Labelled photos from "signs", an image-classification folder in nithinisaimg/sign_language_translator. The possible labels are: bye, hello, help me, how are you, i love you, please, sorry, thank you, yes.

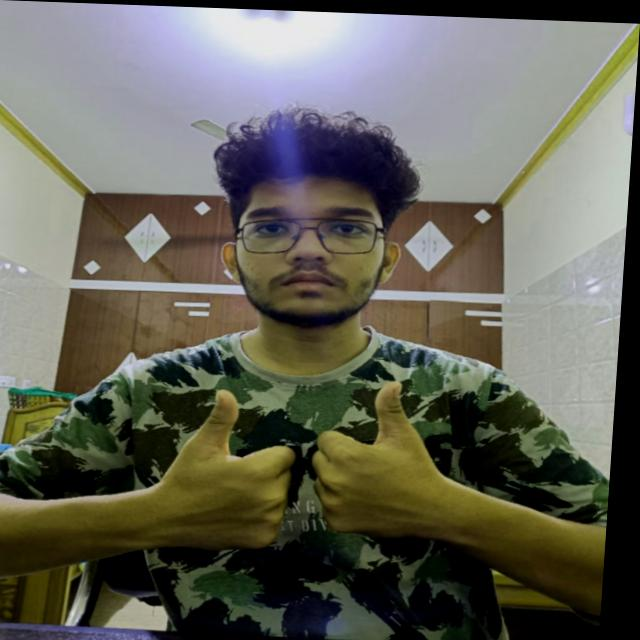
Label: how are you

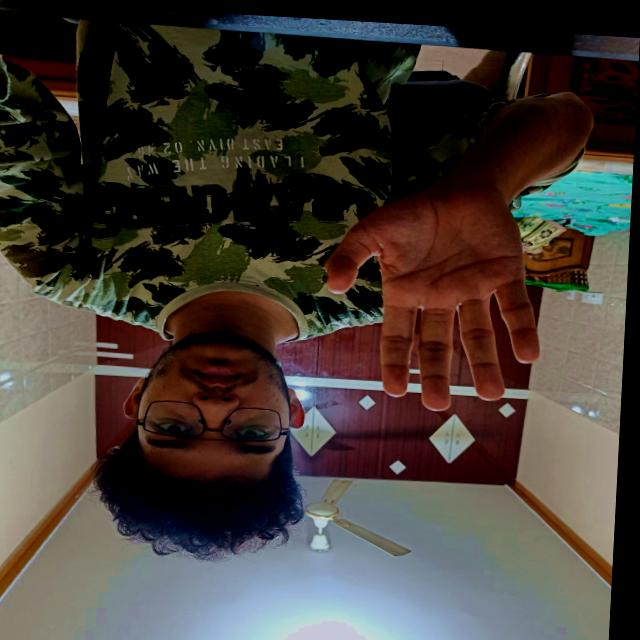
Label: hello

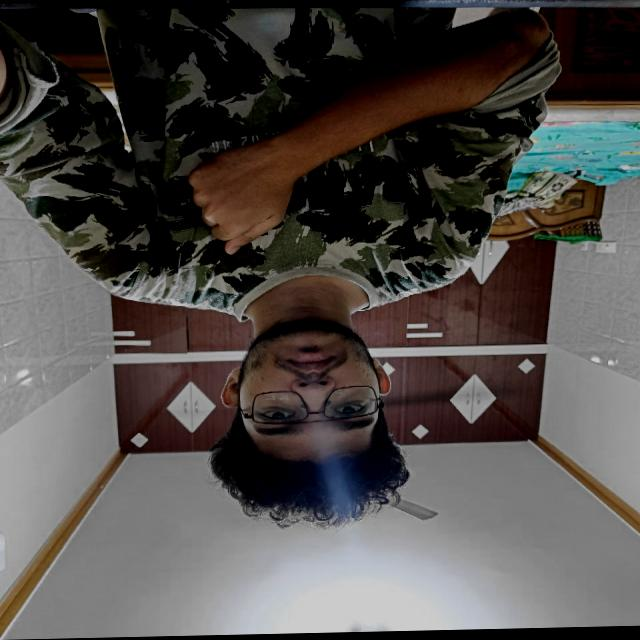
Label: sorry

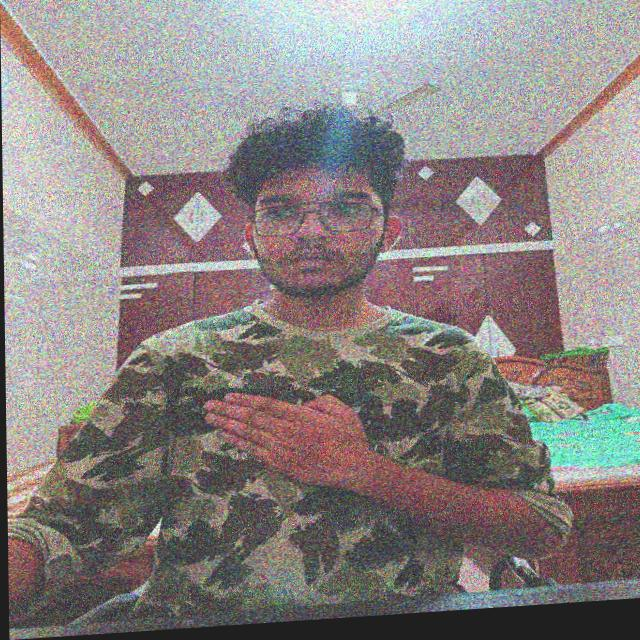
Label: please

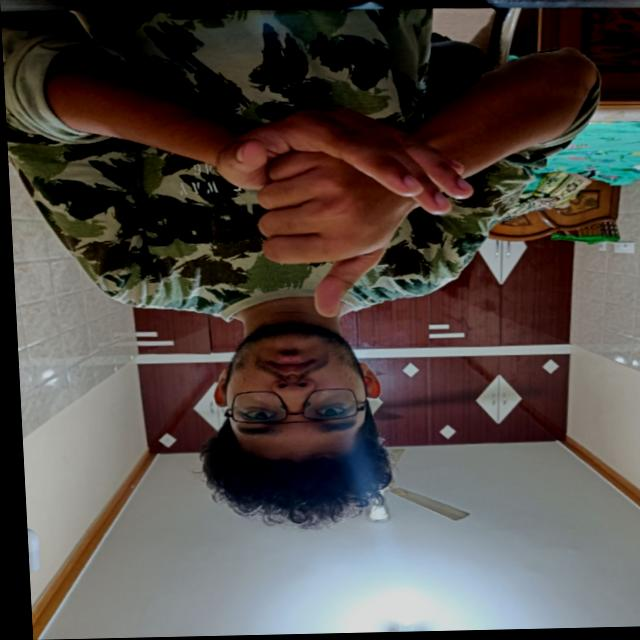
Label: help me

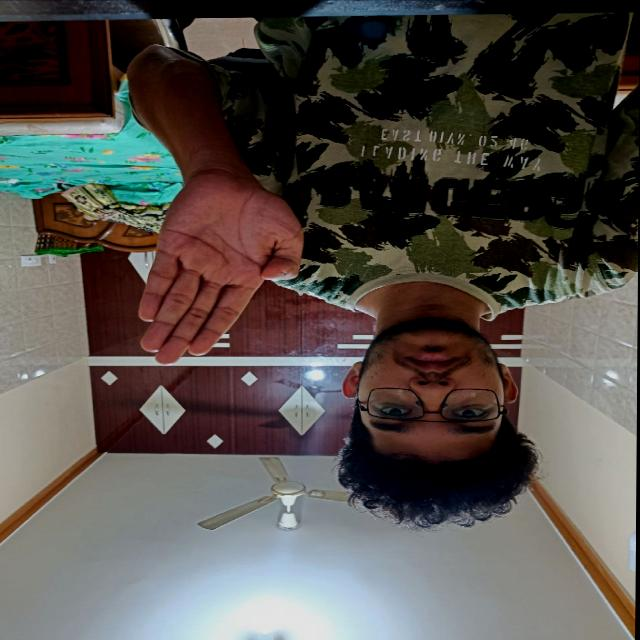
Label: bye
